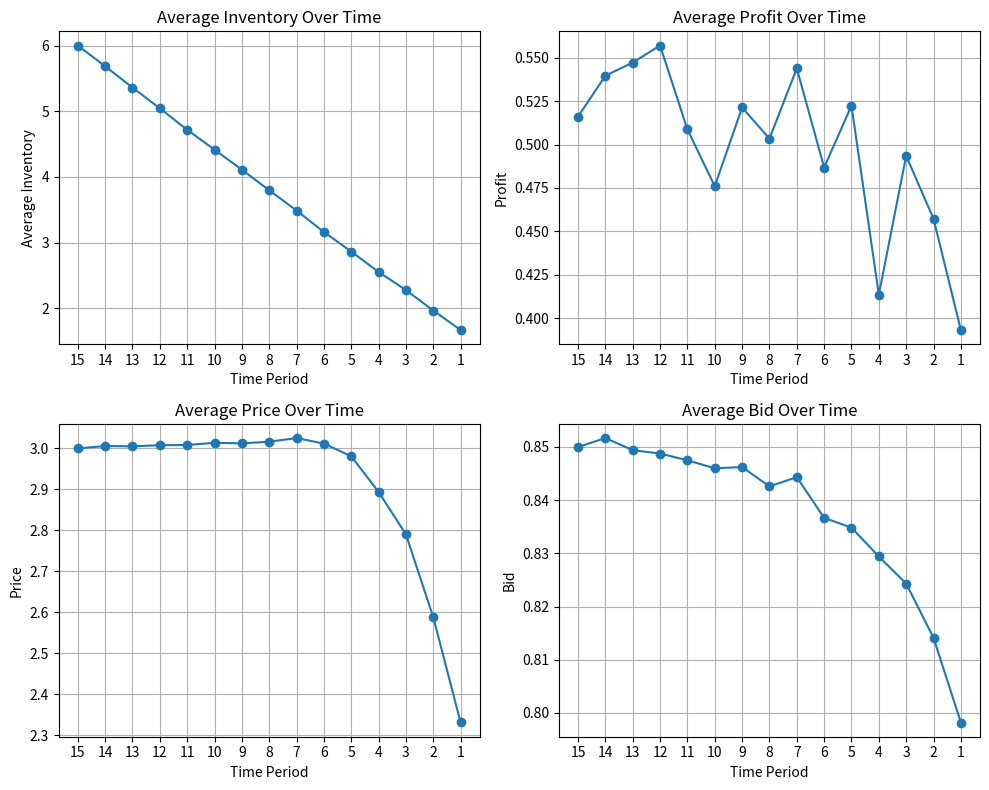

This figure's Python source:
import numpy as np
import scipy.stats as stats
from scipy.optimize import minimize
import matplotlib.pyplot as plt

# Parameters
alpha_X = 2
beta_X = 3.35
T = 15  # Number of periods
Y_max = 6  # Max inventory level to consider
n_sim = 1000
pi_ans = np.zeros((n_sim + 1, T + 1))
price_p_ans = np.zeros((n_sim + 1, T + 1))
bid_b_ans = np.zeros((n_sim + 1, T + 1))
Y_max_ans = np.zeros((n_sim + 1, T + 1))

# Functions
def mu_b(b):
    return 0.6 * b

def lambda_b(b):
    return 0.8 - 0.7 * np.exp(-b)

def sigma_b(b):
    return 1 + 0.1 * b

def F_p_given_b(p, b):
    surplus = (p - mu_b(b)) / sigma_b(b)
    surplus = np.maximum(surplus, 0)  # Ensure positive input to Weibull
    return stats.weibull_min.cdf(surplus, c=alpha_X, scale=beta_X)


def average_of_columns(array):
    np_array = np.array(array)
    return np.mean(np_array, axis=0).tolist()

def plot_array(array, title, x_label, y_label, ax):
    n = len(array)
    x_values = list(range(1, n))
    array.pop(0)
    ax.plot(x_values, array, marker='o')
    ax.set_title(title)
    ax.set_xlabel(x_label)
    ax.set_ylabel(y_label)
    ax.set_xticks(x_values)
    ax.grid()
    ax.invert_xaxis()

# Initialize matrices
pi = np.zeros((Y_max + 1, T + 1))
bid_b = np.zeros((Y_max + 1, T + 1))
price_p = np.zeros((Y_max + 1, T + 1))
p_of_purchase = np.zeros((Y_max + 1, T + 1))
p_of_click = np.zeros((Y_max + 1, T + 1))

# Fix #1: Define objective inside loop
for t in range(1, T + 1):
    for y in range(1, Y_max + 1):
        def objective(x):
            b, p = x[0], x[1]
            term1 = (1 - lambda_b(b)) * pi[y, t - 1]
            term2 = lambda_b(b) * F_p_given_b(p, b) * (pi[y, t - 1] - b)
            term3 = lambda_b(b) * (1 - F_p_given_b(p, b)) * (p + pi[y - 1, t - 1] - b)
            return -(term1 + term2 + term3)

        result = minimize(objective, x0=[1, 1], bounds=[(0, None), (0, None)])
        pi[y, t] = round(-result.fun, 2)
        bid_b[y, t] = round(result.x[0], 2)
        price_p[y, t] = round(result.x[1], 2)

# Compute probabilities
for row in range(1, Y_max + 1):
    for col in range(1, T + 1):
        p_of_purchase[row, col] = 1 - F_p_given_b(price_p[row, col], bid_b[row, col])
        p_of_click[row, col] = lambda_b(bid_b[row, col])

# Simulate
for iter in range(n_sim + 1):
    rows, cols = p_of_purchase.shape
    price_p_ans[iter, -1] = price_p[rows - 1, cols - 1]
    bid_b_ans[iter, -1] = bid_b[rows - 1, cols - 1]
    Y_max_ans[iter, -1] = Y_max
    loop_exited = False

    for i in range(rows - 1, -1, -1):
        for j in range(cols - 1, -1, -1):
            random_num = np.random.rand()
            random_num1 = np.random.rand()

            if random_num < p_of_click[i, j]:
                if random_num1 < p_of_purchase[i, j]:
                    pi_ans[iter, j] = price_p[i, j] - bid_b[i, j]
                    j -= 1
                    i -= 1
                    price_p_ans[iter, j] = price_p[i, j]
                    bid_b_ans[iter, j] = bid_b[i, j]
                    Y_max_ans[iter, j] = Y_max_ans[iter, j + 1] - 1
                    continue
                else:
                    if j < 0:
                        loop_exited = True
                        break
                    pi_ans[iter, j] = -bid_b[i, j]
                    if j <= 0:
                        loop_exited = True
                        break
                    j -= 1
                    price_p_ans[iter, j] = price_p[i, j]
                    bid_b_ans[iter, j] = bid_b[i, j]
                    Y_max_ans[iter, j] = Y_max_ans[iter, j + 1]
            else:
                if j < 0:
                    loop_exited = True
                    break
                pi_ans[iter, j] = 0
                if j <= 0:
                    loop_exited = True
                    break
                j -= 1
                price_p_ans[iter, j] = price_p[i, j]
                bid_b_ans[iter, j] = bid_b[i, j]
                Y_max_ans[iter, j] = Y_max_ans[iter, j + 1]

        if i < 0 or loop_exited:
            break

# Averages
pi_ans_avg = average_of_columns(pi_ans)
Y_max_ans_avg = average_of_columns(Y_max_ans)
price_p_ans_avg = average_of_columns(price_p_ans)
bid_b_ans_avg = average_of_columns(bid_b_ans)

# Plot
fig, axs = plt.subplots(2, 2, figsize=(10, 8))
plot_array(Y_max_ans_avg, "Average Inventory Over Time", "Time Period", "Average Inventory", axs[0, 0])
plot_array(pi_ans_avg, "Average Profit Over Time", "Time Period", "Profit", axs[0, 1])
plot_array(price_p_ans_avg, "Average Price Over Time", "Time Period", "Price", axs[1, 0])
plot_array(bid_b_ans_avg, "Average Bid Over Time", "Time Period", "Bid", axs[1, 1])
plt.tight_layout()
plt.show()
